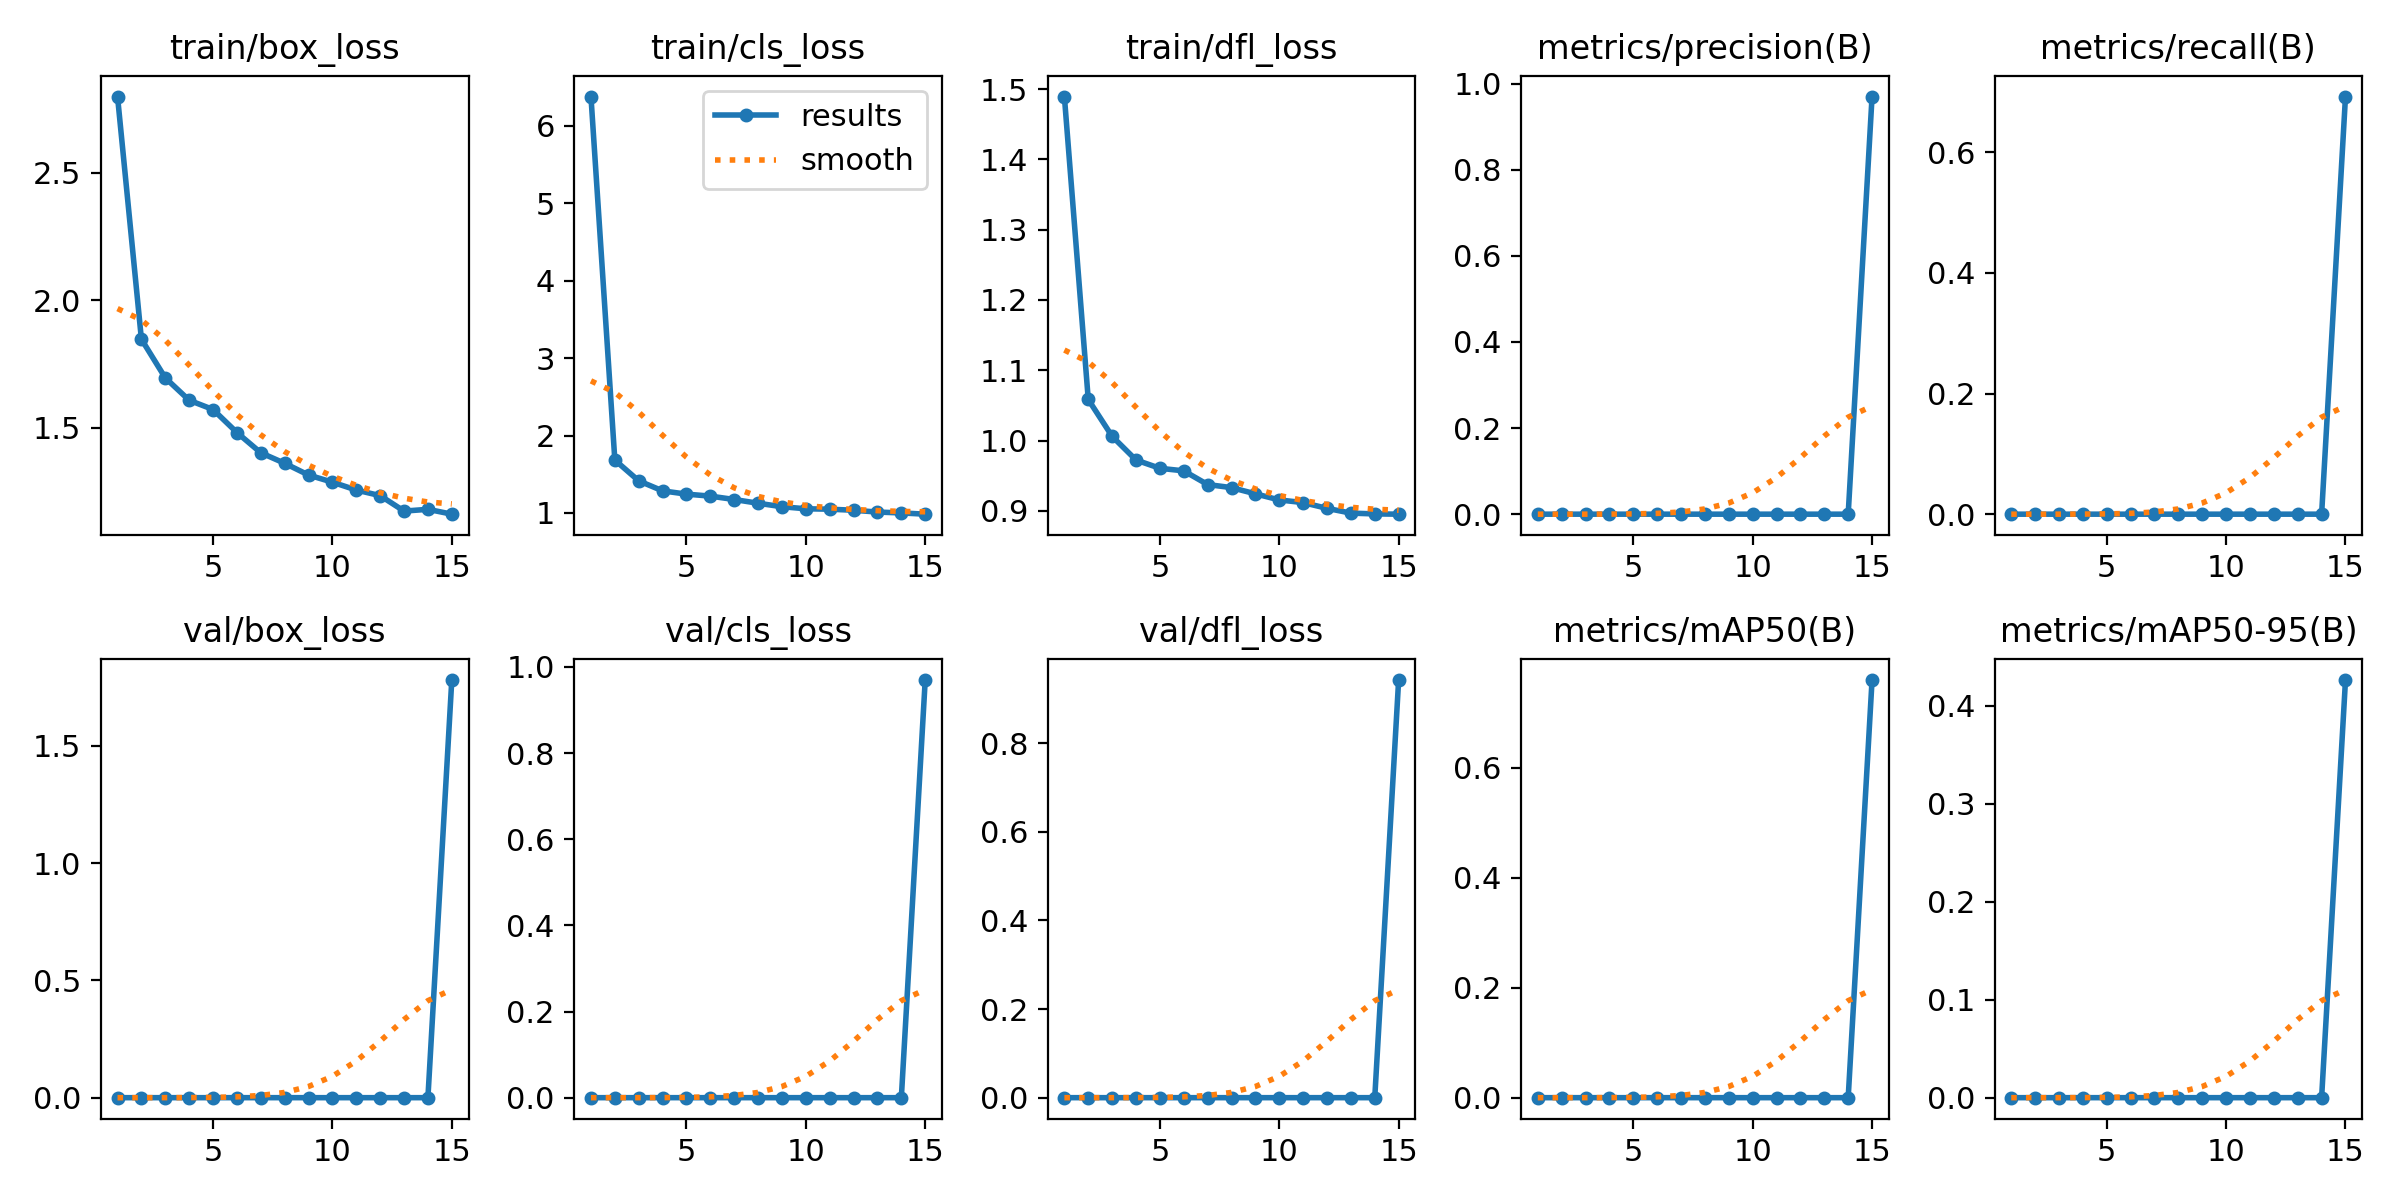

The file beside this chart, header and first rows:
epoch, train/box_loss, train/cls_loss, train/dfl_loss, metrics/precision(B), metrics/recall(B), metrics/mAP50(B), metrics/mAP50-95(B), val/box_loss, val/cls_loss, val/dfl_loss, lr/pg0, lr/pg1, lr/pg2
1, 2.798, 6.376, 1.489, 0, 0, 0, 0, 0, 0, 0, 0.0006653, 0.0006653, 0.0006653
2, 1.847, 1.684, 1.058, 0, 0, 0, 0, 0, 0, 0, 0.001244, 0.001244, 0.001244
3, 1.696, 1.415, 1.006, 0, 0, 0, 0, 0, 0, 0, 0.001735, 0.001735, 0.001735
4, 1.609, 1.286, 0.9724, 0, 0, 0, 0, 0, 0, 0, 0.001604, 0.001604, 0.001604
5, 1.572, 1.244, 0.9606, 0, 0, 0, 0, 0, 0, 0, 0.001472, 0.001472, 0.001472
6, 1.482, 1.218, 0.957, 0, 0, 0, 0, 0, 0, 0, 0.00134, 0.00134, 0.00134
7, 1.403, 1.174, 0.9375, 0, 0, 0, 0, 0, 0, 0, 0.001208, 0.001208, 0.001208
8, 1.362, 1.126, 0.9332, 0, 0, 0, 0, 0, 0, 0, 0.001076, 0.001076, 0.001076
9, 1.316, 1.081, 0.9243, 0, 0, 0, 0, 0, 0, 0, 0.000944, 0.000944, 0.000944
10, 1.288, 1.054, 0.9156, 0, 0, 0, 0, 0, 0, 0, 0.000812, 0.000812, 0.000812
11, 1.257, 1.049, 0.9119, 0, 0, 0, 0, 0, 0, 0, 0.00068, 0.00068, 0.00068
12, 1.235, 1.035, 0.9037, 0, 0, 0, 0, 0, 0, 0, 0.000548, 0.000548, 0.000548
13, 1.174, 1.012, 0.8969, 0, 0, 0, 0, 0, 0, 0, 0.000416, 0.000416, 0.000416
14, 1.181, 1.001, 0.8958, 0, 0, 0, 0, 0, 0, 0, 0.000284, 0.000284, 0.000284
15, 1.162, 0.9847, 0.8954, 0.97, 0.6922, 0.7596, 0.4265, 1.78, 0.9696, 0.942, 0.000152, 0.000152, 0.000152
